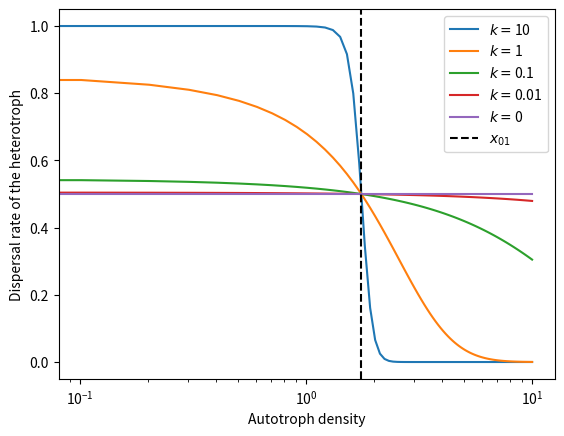

Here is the Python script that generated this plot:
import numpy as np
from matplotlib import pyplot as plt

d_Hmax1 = 1
A_a_range = np.linspace(0, 10, 100)
x_01 = 0.3 / (1 * (0.33 - 0.53 * 0.3))
def dispersalrate(A_a):
    d_H1a = d_Hmax1 / (1 + np.exp(k * (A_a - x_01)))
    return (A_a, d_H1a)

k = 10
res10 = np.array([dispersalrate(a) for a in A_a_range])
plt.plot(res10[:,0],res10[:,1], label="$k = $" + str(k))
k = 1
res1 = np.array([dispersalrate(a) for a in A_a_range])
plt.plot(res1[:,0],res1[:,1], label="$k = $" + str(k))
k = 0.1
res01 = np.array([dispersalrate(a) for a in A_a_range])
plt.plot(res01[:,0],res01[:,1], label="$k = $" + str(k))
k = 0.01
res001 = np.array([dispersalrate(a) for a in A_a_range])
plt.plot(res001[:,0],res001[:,1], label="$k = $" + str(k))
k = 0
res0 = np.array([dispersalrate(a) for a in A_a_range])
plt.plot(res0[:,0],res0[:,1], label="$k = $" + str(k))
plt.axvline(x=x_01, color='black', linestyle='--', label="$x_{01}$")
#plt.yscale('log')
plt.xscale('log') 
# plt.ylim(0,1)
# plt.xlim(10**-1,10**1)
plt.xlabel('Autotroph density')
plt.ylabel('Dispersal rate of the heterotroph')
plt.legend()
#plt.savefig('./output/dispersalrate_over_autotrophdensity.png')
plt.show()




